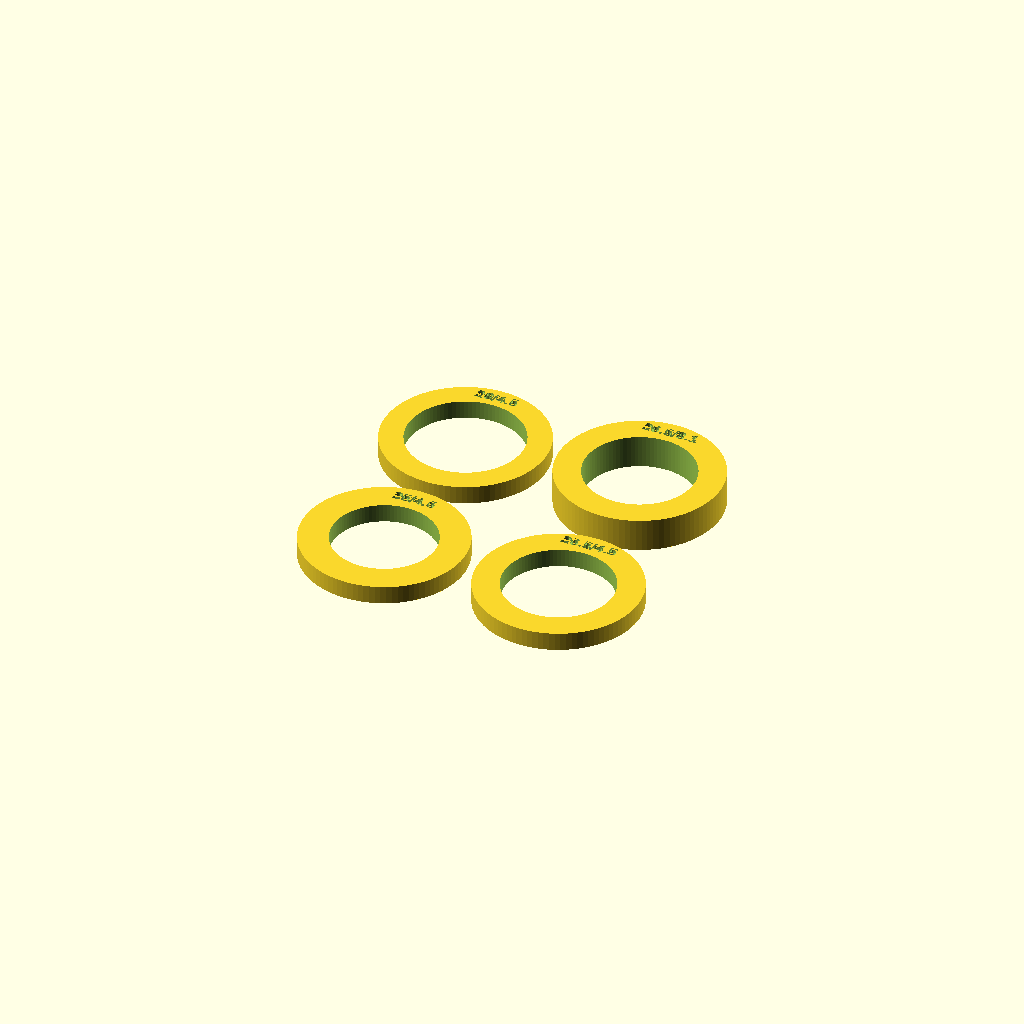
Cell 1: rendered with the file's own defaults.
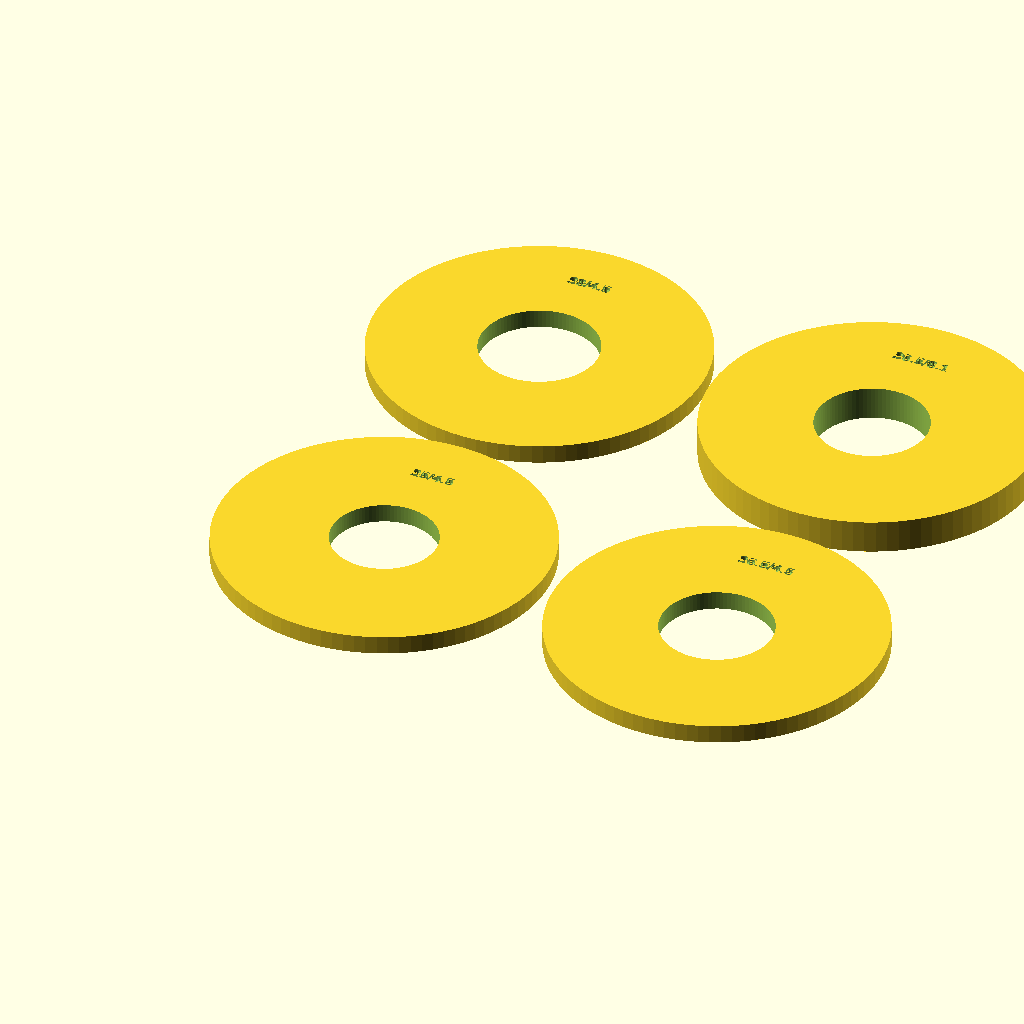
Cell 2: the same model with ring_od = 80.
One fixed orthographic camera (rotation 55°, 0°, 25°; colour scheme Cornfield) for every cell.
Source of the model, hardware/holder/test_rings.scad:
// Test rings (v0.2): wall stand-ins covering the measured house bore range
// (Ø25.0, Ø26.5, Ø28.0 mm) at thin (4.5 mm) and thick (8.1 mm) walls.
// Both heights are exact multiples of 0.3 mm layers.
//
// Coupon v0.1 showed PETG bores printing 0 - 0.75 mm small (~0.4 mm typical on
// Ø28-29). `bore_comp` enlarges the STL hole by +0.4 mm so printed bores land
// close to target; still measure every printed bore with calipers before use.

include <params.scad>

ring_od   = 40;
bore_comp = 0.4; // +0.4 mm diameter compensation for inward PETG bore shrinkage

module test_ring(d_nom, t) {
    d_cut = d_nom + bore_comp;
    difference() {
        cylinder(d = ring_od, h = t);
        translate([0, 0, -1]) cylinder(d = d_cut, h = t + 2);
        // Label on top face: nominal "<hole>/<wall>".
        translate([0, (ring_od + d_cut) / 4, t - 0.45])
            linear_extrude(1)
                text(str(d_nom, "/", t), size = 2.8,
                     font = "Liberation Sans:style=Bold",
                     halign = "center", valign = "center");
    }
}

pitch = ring_od + 4;
test_ring(hole_min, 4.5);                        // 25 / 4.5
translate([pitch, 0]) test_ring(hole_mid, 4.5);  // 26.5 / 4.5
translate([0, pitch]) test_ring(hole_max, 4.5);  // 28 / 4.5
translate([pitch, pitch]) test_ring(hole_mid, 8.1); // 26.5 / 8.1
Parameter table extracted from the source (name, type, default, range or options):
ring_od: number, default 40
bore_comp: number, default 0.4
